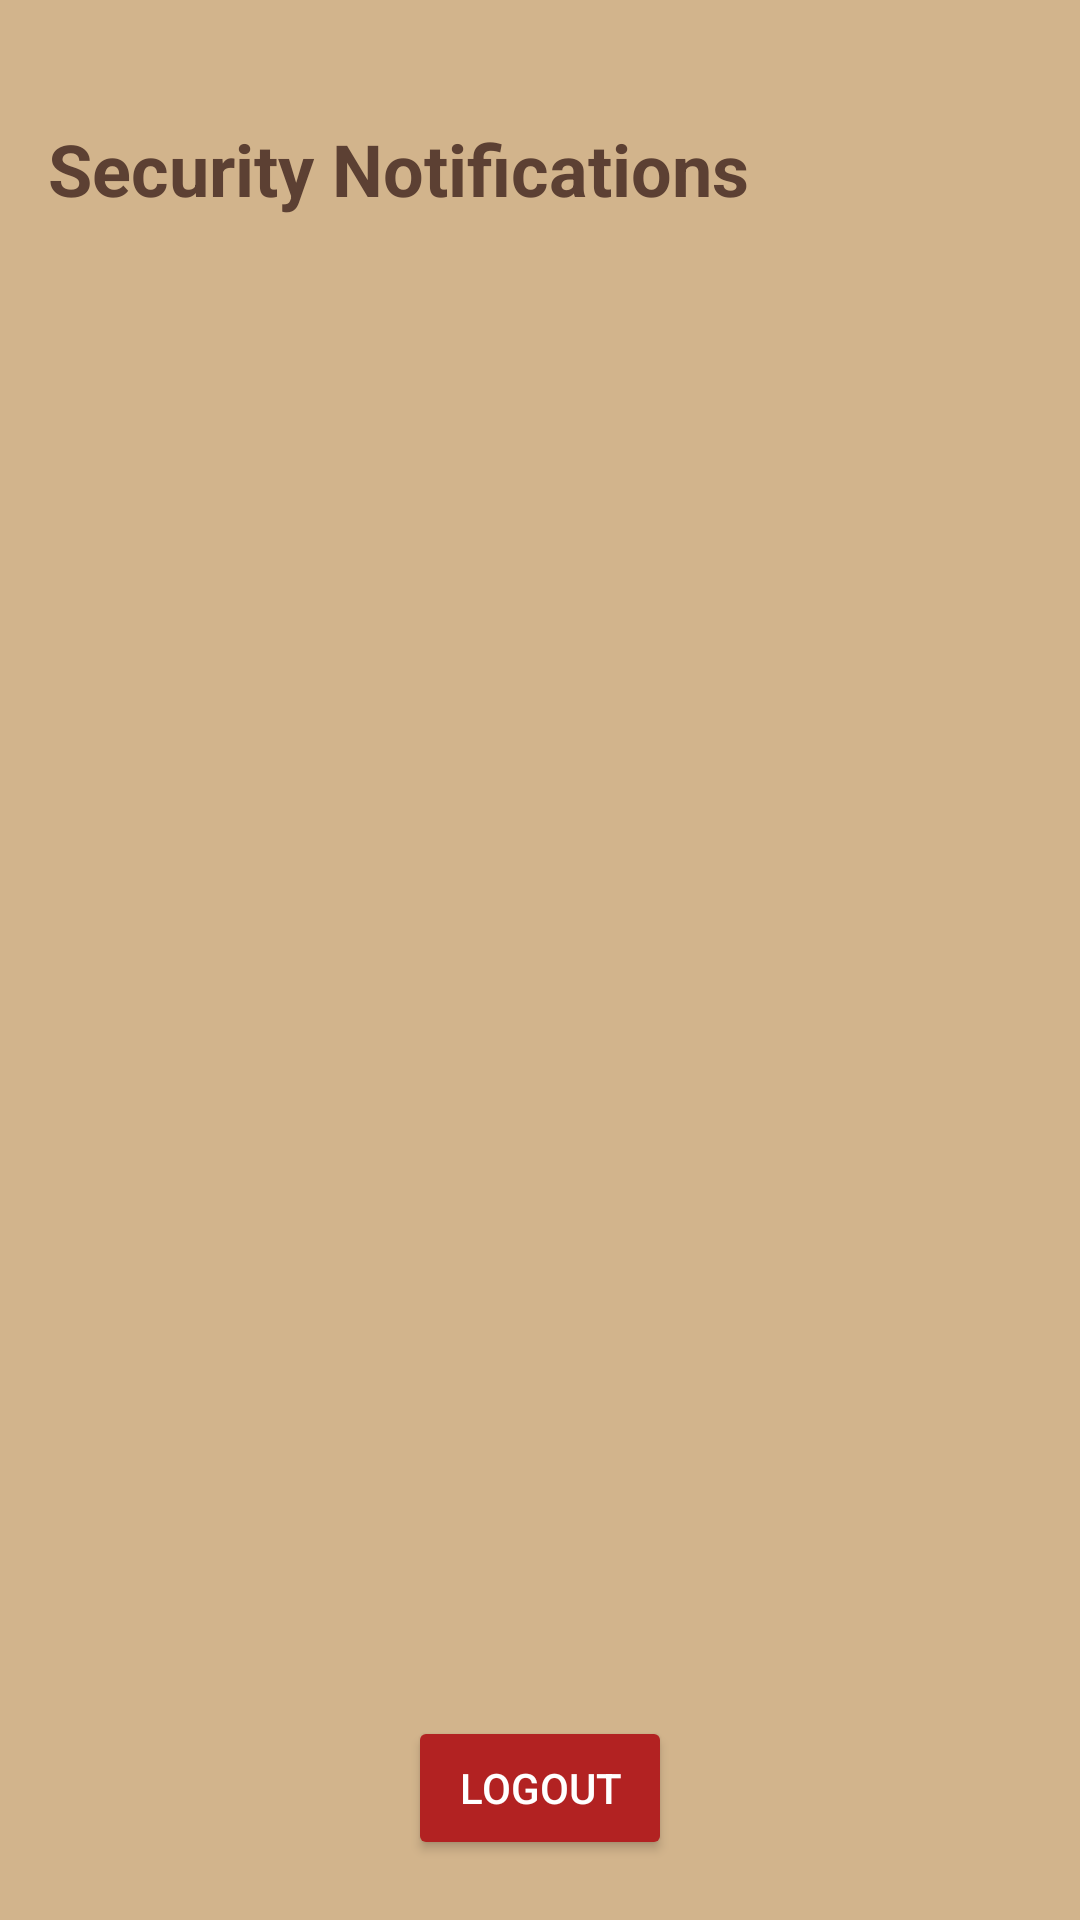

The Android layout XML behind this screen, and the referenced resources:
<!-- AndroidManifest.xml: application theme Theme.QuickAccessAndroid -->
<!-- res/layout/activity_security_active_notifications.xml -->
<?xml version="1.0" encoding="utf-8"?>
<androidx.constraintlayout.widget.ConstraintLayout xmlns:android="http://schemas.android.com/apk/res/android"
    xmlns:app="http://schemas.android.com/apk/res-auto"
    xmlns:tools="http://schemas.android.com/tools"
    android:layout_width="match_parent"
    android:layout_height="match_parent"
    android:background="#D2B48C"
    tools:context=".Activities.SecurityActiveNotificationsActivity">

    
    <TextView
        android:id="@+id/titleText"
        android:layout_width="wrap_content"
        android:layout_height="wrap_content"
        android:text="Security Notifications"
        android:textSize="24sp"
        android:textStyle="bold"
        android:textColor="#5C4033"
        android:layout_marginTop="40dp"
        android:layout_marginStart="16dp"
        app:layout_constraintTop_toTopOf="parent"
        app:layout_constraintStart_toStartOf="parent" />

    
    <androidx.recyclerview.widget.RecyclerView
        android:id="@+id/notificationsRecyclerView"
        android:layout_width="0dp"
        android:layout_height="0dp"
        android:layout_marginTop="16dp"
        app:layout_constraintTop_toBottomOf="@id/titleText"
        app:layout_constraintStart_toStartOf="parent"
        app:layout_constraintEnd_toEndOf="parent"
        app:layout_constraintBottom_toBottomOf="parent"
        android:orientation="horizontal" />

    
    <Button
        android:id="@+id/logoutButton"
        android:layout_width="wrap_content"
        android:layout_height="wrap_content"
        android:text="Logout"
        android:textColor="#FFFFFF"
        android:backgroundTint="#B22222"
        android:layout_marginBottom="20dp"
        app:layout_constraintBottom_toBottomOf="parent"
        app:layout_constraintEnd_toEndOf="parent"
        app:layout_constraintStart_toStartOf="parent" />

</androidx.constraintlayout.widget.ConstraintLayout>
<!-- resources referenced by this layout -->
<resources>
  <style name="Theme.QuickAccessAndroid" parent="Base.Theme.QuickAccessAndroid" />
  <style name="Base.Theme.QuickAccessAndroid" parent="Theme.Material3.DayNight.NoActionBar">
          
          
      </style>
</resources>
